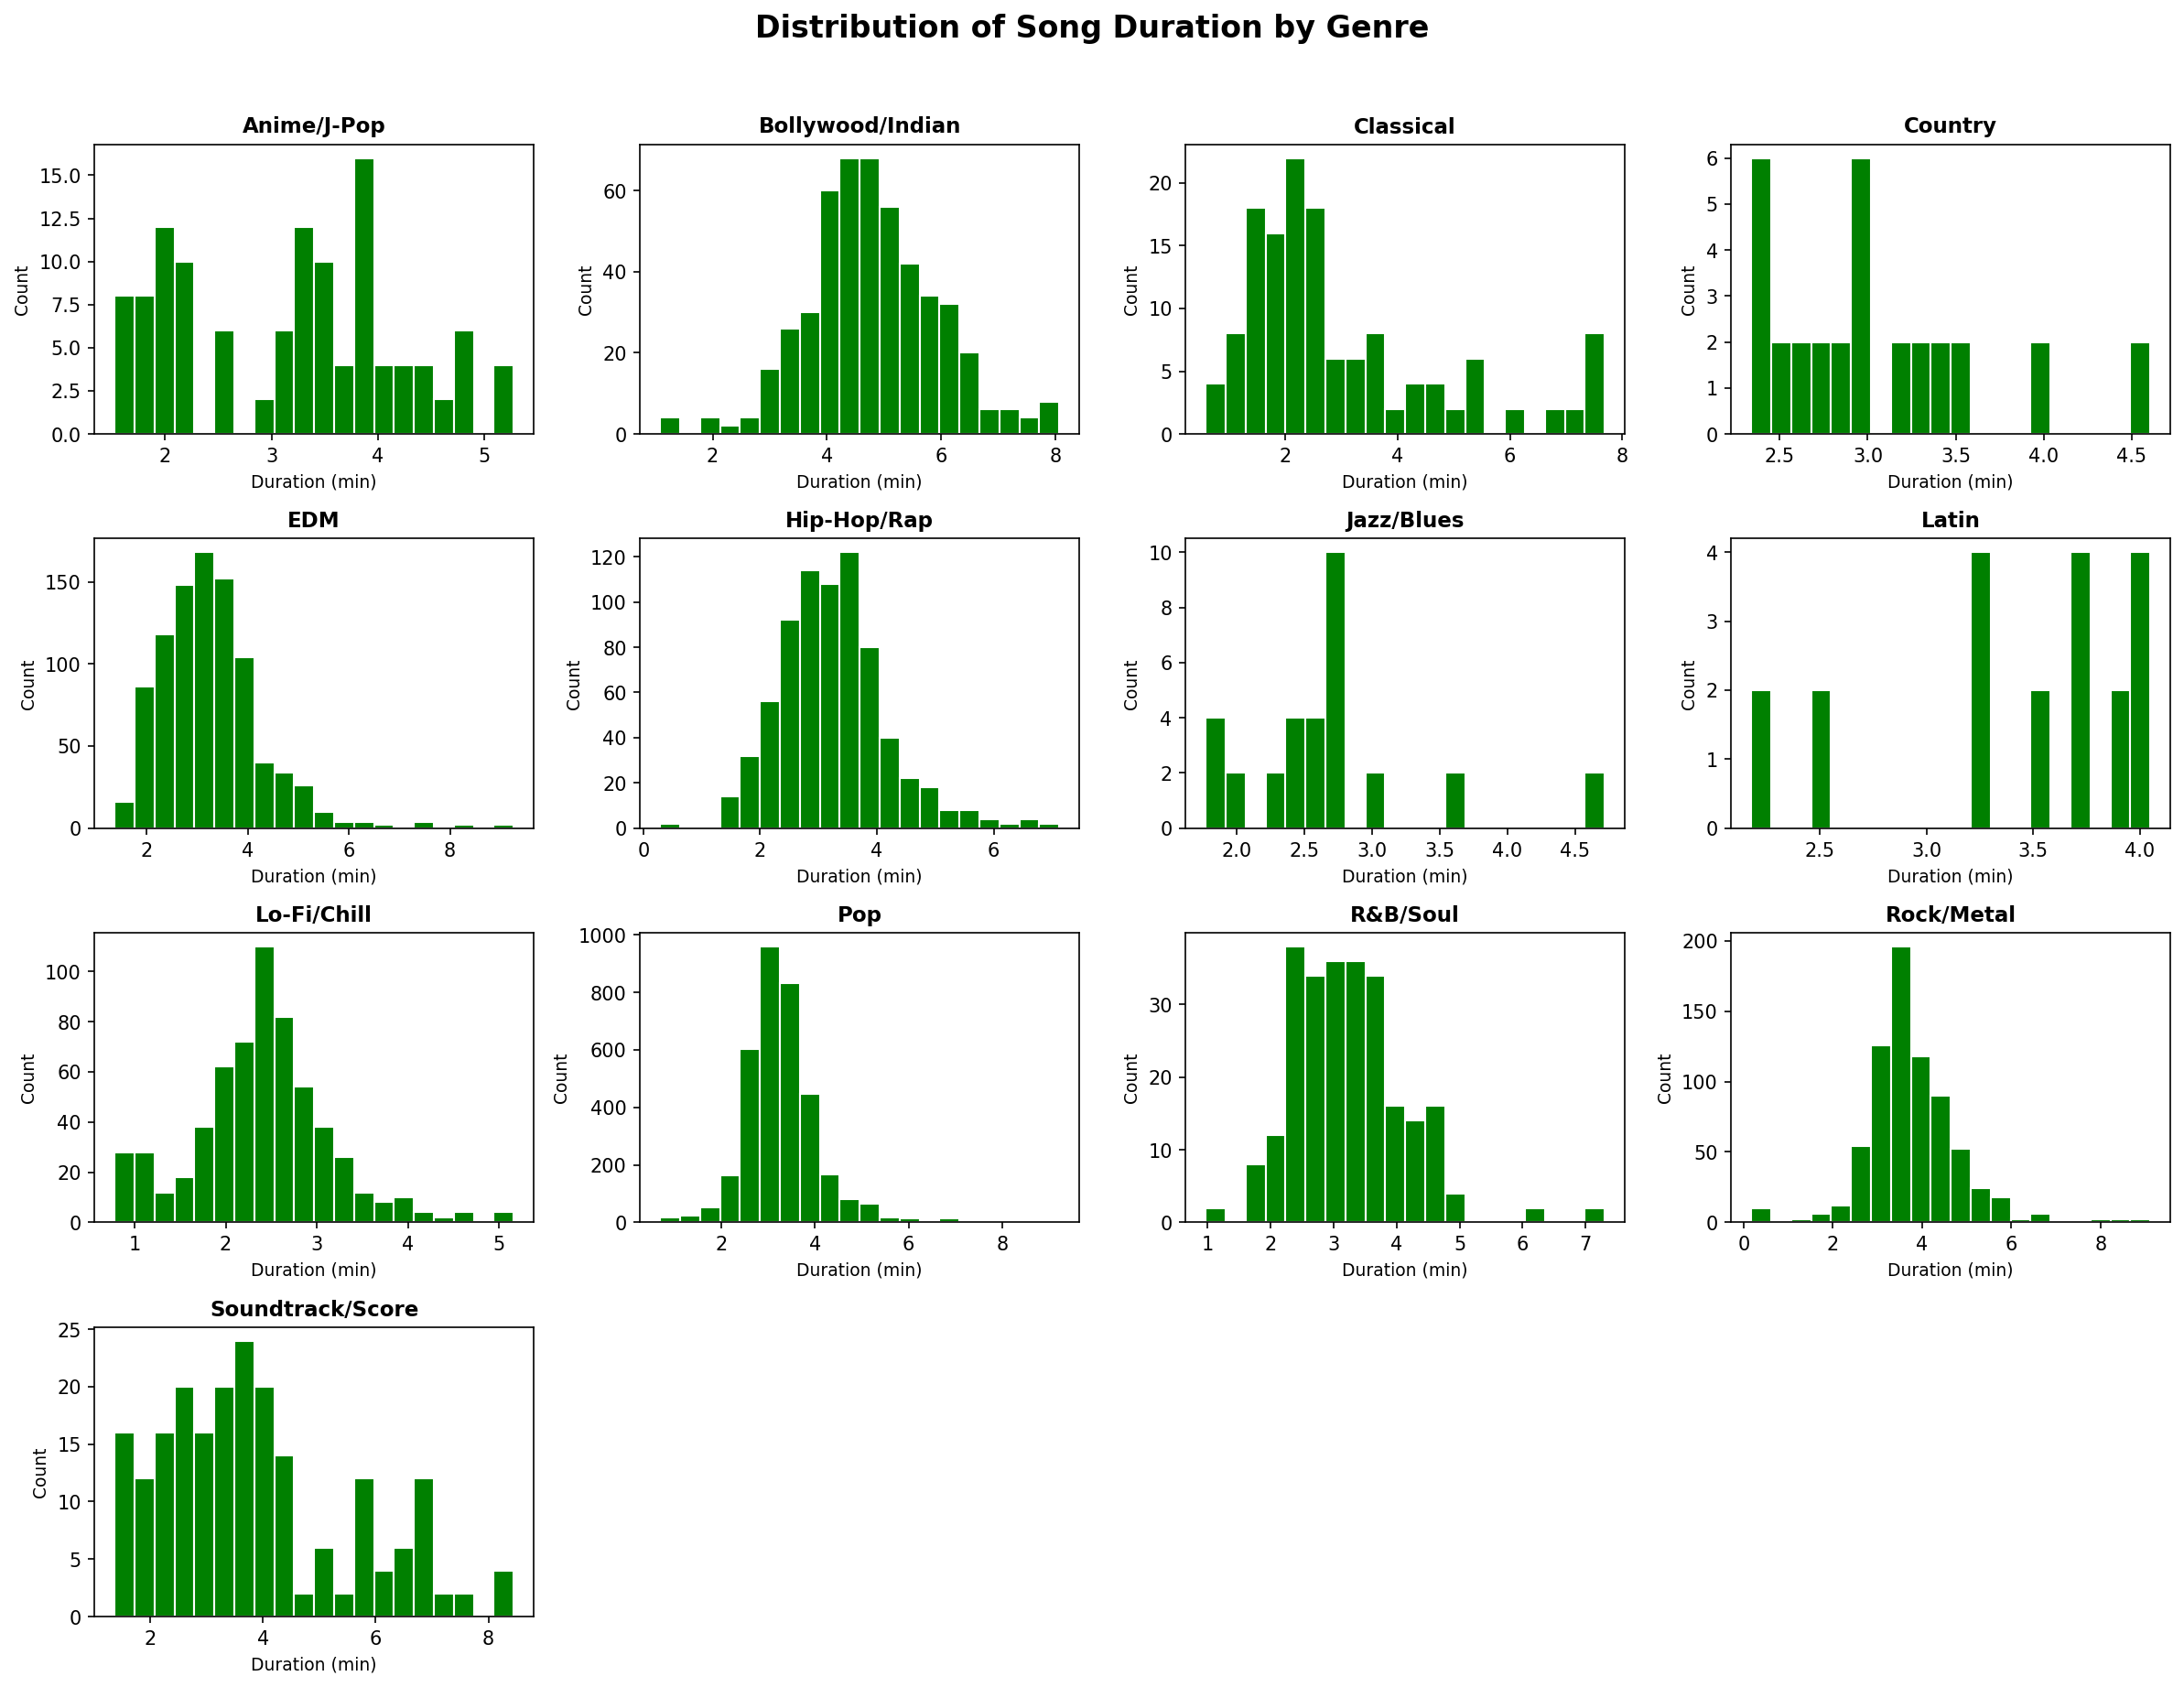

Reproduce this figure in Python.
import pandas as pd
import matplotlib.pyplot as plt

df = pd.read_csv("Spotify_Song_Attributes_Cleaned.csv")
df = df[~df["major_genre"].isin(["Unknown", "Other"])]
df = df[df["duration_min"] < 10]

genres = sorted(df["major_genre"].unique())

fig, axes = plt.subplots(4, 4, figsize=(16, 12))
axes = axes.flatten()

for i, genre in enumerate(genres):
    genre_df = df[df["major_genre"] == genre]
    axes[i].hist(genre_df["duration_min"], bins=20, color="green", edgecolor="white")
    axes[i].set_title(genre, fontsize=11, fontweight="bold")
    axes[i].set_xlabel("Duration (min)", fontsize=9)
    axes[i].set_ylabel("Count", fontsize=9)

for j in range(len(genres), len(axes)):
    axes[j].set_visible(False)

fig.suptitle("Distribution of Song Duration by Genre", fontsize=16, fontweight="bold", y=1.02)
plt.tight_layout()
plt.savefig("/Users/kaitlyndu/Documents/data-viz/DS4200-Project/histogram.png", dpi=150, bbox_inches="tight")
print("Saved to histogram.png")
